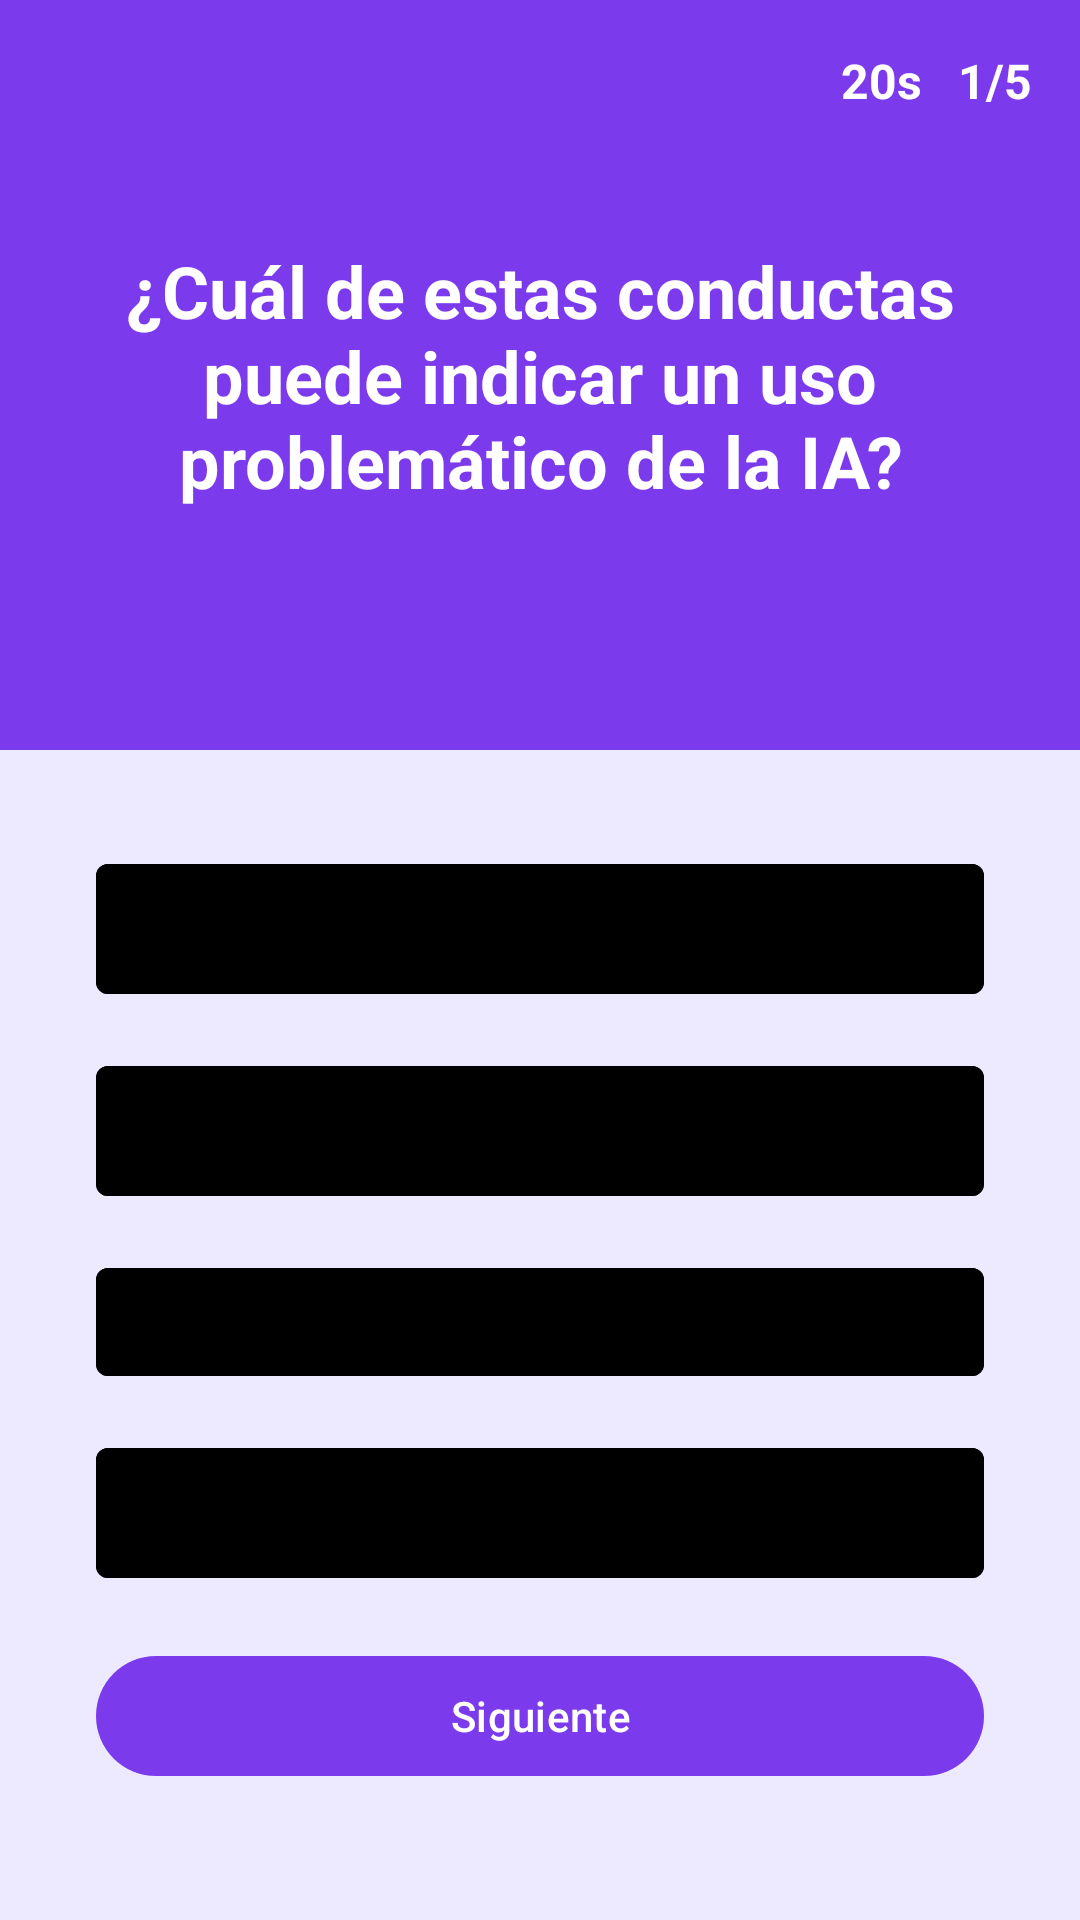

Produce the Android XML layout that renders to this screen, including the resource entries it uses.
<!-- AndroidManifest.xml: application theme Theme.JuegotriviaV1 -->
<!-- res/layout/pregunta_1.xml -->
<?xml version="1.0" encoding="utf-8"?>
<androidx.constraintlayout.widget.ConstraintLayout xmlns:android="http://schemas.android.com/apk/res/android"
    xmlns:app="http://schemas.android.com/apk/res-auto"
    xmlns:tools="http://schemas.android.com/tools"
    android:layout_width="match_parent"
    android:layout_height="match_parent"
    android:background="#EDE9FE">

    
    <View
        android:id="@+id/viewHeader"
        android:layout_width="match_parent"
        android:layout_height="250dp"
        android:background="#7C3AED"
        app:layout_constraintEnd_toEndOf="parent"
        app:layout_constraintStart_toStartOf="parent"
        app:layout_constraintTop_toTopOf="parent" />

    
    <TextView
        android:id="@+id/tvTimer"
        android:layout_width="wrap_content"
        android:layout_height="wrap_content"
        android:layout_marginTop="16dp"
        android:layout_marginEnd="12dp"
        android:text="20s"
        android:textColor="#FFFFFF"
        android:textSize="16sp"
        android:textStyle="bold"
        app:layout_constraintEnd_toStartOf="@+id/tvProgreso"
        app:layout_constraintTop_toTopOf="parent" />

    
    <TextView
        android:id="@+id/tvProgreso"
        android:layout_width="wrap_content"
        android:layout_height="wrap_content"
        android:layout_marginTop="16dp"
        android:layout_marginEnd="16dp"
        android:text="1/5"
        android:textColor="#FFFFFF"
        android:textSize="16sp"
        android:textStyle="bold"
        app:layout_constraintEnd_toEndOf="parent"
        app:layout_constraintTop_toTopOf="parent" />

    <TextView
        android:id="@+id/textViewPregunta"
        android:layout_width="0dp"
        android:layout_height="wrap_content"
        android:layout_margin="24dp"
        android:text="¿Cuál de estas conductas puede indicar un uso problemático de la IA?"
        android:textColor="#FFFFFF"
        android:textSize="24sp"
        android:textStyle="bold"
        android:textAlignment="center"
        app:layout_constraintBottom_toBottomOf="@+id/viewHeader"
        app:layout_constraintEnd_toEndOf="parent"
        app:layout_constraintStart_toStartOf="parent"
        app:layout_constraintTop_toTopOf="@+id/viewHeader" />

    <com.google.android.material.button.MaterialButton
        android:id="@+id/bAfirmacion1_1"
        style="@style/Widget.MaterialComponents.Button.OutlinedButton"
        android:layout_width="0dp"
        android:layout_height="wrap_content"
        android:layout_marginStart="32dp"
        android:layout_marginTop="32dp"
        android:layout_marginEnd="32dp"
        app:backgroundTint="@color/boton_background_selector"
        android:text="A Usar IA para buscar información de tarea"
        android:textColor="#000000"
        android:textAllCaps="false"
        app:strokeColor="#000000"
        app:strokeWidth="2dp"
        app:layout_constraintEnd_toEndOf="parent"
        app:layout_constraintStart_toStartOf="parent"
        app:layout_constraintTop_toBottomOf="@+id/viewHeader" />

    <com.google.android.material.button.MaterialButton
        android:id="@+id/bAfirmacion1_2"
        style="@style/Widget.MaterialComponents.Button.OutlinedButton"
        android:layout_width="0dp"
        android:layout_height="wrap_content"
        android:layout_marginStart="32dp"
        android:layout_marginTop="12dp"
        android:layout_marginEnd="32dp"
        app:backgroundTint="@color/boton_background_selector"
        android:text="B Preferir hablar con chatbots antes que con amigos reales"
        android:textColor="#000000"
        android:textAllCaps="false"
        app:strokeColor="#000000"
        app:strokeWidth="2dp"
        app:layout_constraintEnd_toEndOf="parent"
        app:layout_constraintStart_toStartOf="parent"
        app:layout_constraintTop_toBottomOf="@+id/bAfirmacion1_1" />

    <com.google.android.material.button.MaterialButton
        android:id="@+id/bAfirmacion1_3"
        style="@style/Widget.MaterialComponents.Button.OutlinedButton"
        android:layout_width="0dp"
        android:layout_height="wrap_content"
        android:layout_marginStart="32dp"
        android:layout_marginTop="12dp"
        android:layout_marginEnd="32dp"
        app:backgroundTint="@color/boton_background_selector"
        android:text="C Usar IA para traducir textos"
        android:textColor="#000000"
        android:textAllCaps="false"
        app:strokeColor="#000000"
        app:strokeWidth="2dp"
        app:layout_constraintEnd_toEndOf="parent"
        app:layout_constraintStart_toStartOf="parent"
        app:layout_constraintTop_toBottomOf="@+id/bAfirmacion1_2" />

    <com.google.android.material.button.MaterialButton
        android:id="@+id/bAfirmacion1_4"
        style="@style/Widget.MaterialComponents.Button.OutlinedButton"
        android:layout_width="0dp"
        android:layout_height="wrap_content"
        android:layout_marginStart="32dp"
        android:layout_marginTop="12dp"
        android:layout_marginEnd="32dp"
        app:backgroundTint="@color/boton_background_selector"
        android:text="D Pedir ayuda a IA para aprender inglés"
        android:textColor="#000000"
        android:textAllCaps="false"
        app:strokeColor="#000000"
        app:strokeWidth="2dp"
        app:layout_constraintEnd_toEndOf="parent"
        app:layout_constraintStart_toStartOf="parent"
        app:layout_constraintTop_toBottomOf="@+id/bAfirmacion1_3" />

    <com.google.android.material.button.MaterialButton
        android:id="@+id/btnSiguiente"
        android:layout_width="0dp"
        android:layout_height="wrap_content"
        android:layout_marginStart="32dp"
        android:layout_marginTop="16dp"
        android:layout_marginEnd="32dp"
        android:text="Siguiente"
        android:textColor="#FFFFFF"
        android:textAllCaps="false"
        app:backgroundTint="#7C3AED"
        app:layout_constraintEnd_toEndOf="parent"
        app:layout_constraintStart_toStartOf="parent"
        app:layout_constraintTop_toBottomOf="@+id/bAfirmacion1_4" />

    <com.google.android.material.card.MaterialCardView
        android:id="@+id/cardResultado"
        android:layout_width="300dp"
        android:layout_height="wrap_content"
        android:layout_marginTop="16dp"
        android:visibility="gone"
        app:cardBackgroundColor="#DCFCE7"
        app:cardCornerRadius="8dp"
        app:layout_constraintEnd_toEndOf="parent"
        app:layout_constraintStart_toStartOf="parent"
        app:layout_constraintTop_toBottomOf="@+id/btnSiguiente">

        <TextView
            android:id="@+id/textViewResultado"
            android:layout_width="match_parent"
            android:layout_height="wrap_content"
            android:padding="12dp"
            android:textColor="#222222"
            android:textSize="18sp"
            android:textStyle="bold"
            android:textAlignment="center" />

    </com.google.android.material.card.MaterialCardView>

</androidx.constraintlayout.widget.ConstraintLayout>
<!-- resources referenced by this layout -->
<resources>
  <style name="Theme.JuegotriviaV1" parent="Base.Theme.JuegotriviaV1" />
  <style name="Base.Theme.JuegotriviaV1" parent="Theme.Material3.DayNight.NoActionBar">
          
          
      </style>
</resources>
